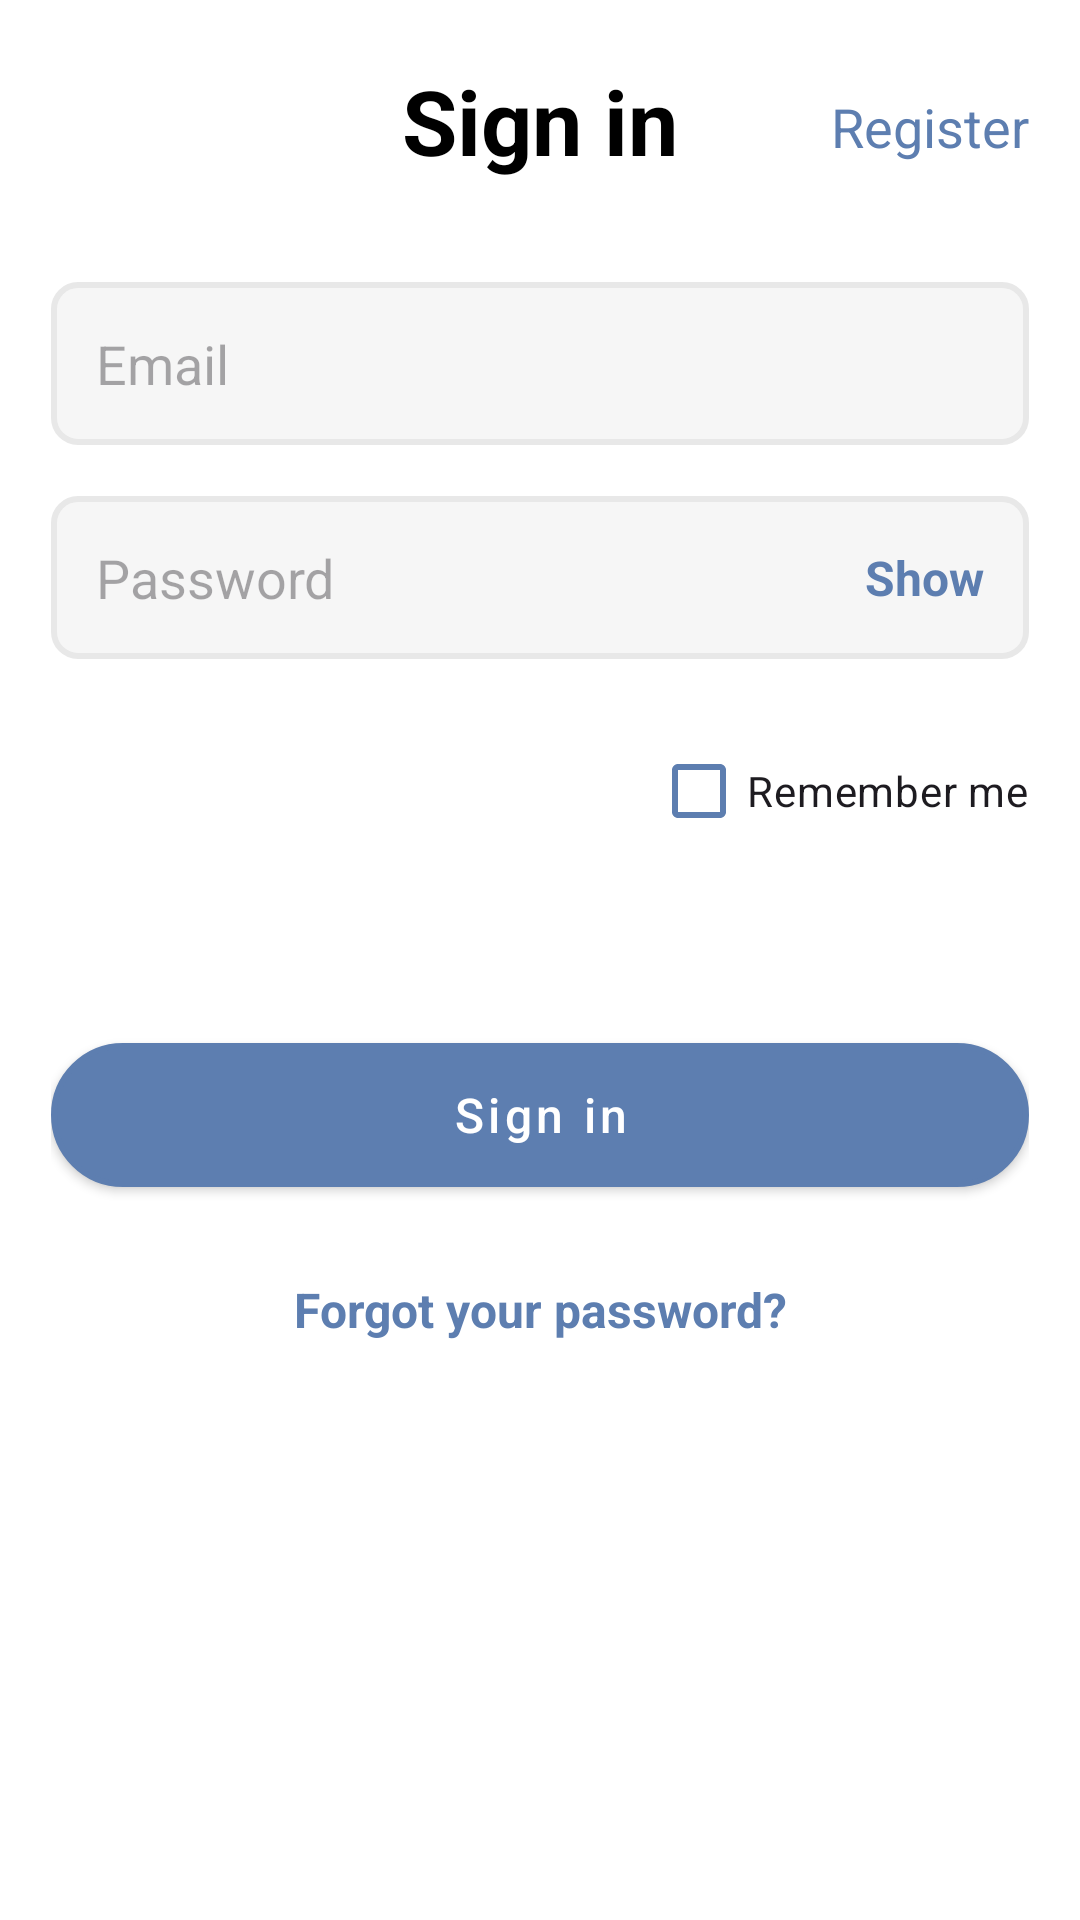

This screen was rendered from an Android layout file. Write that file and the resources it references.
<!-- AndroidManifest.xml: application theme Theme.TrackYourTime -->
<!-- res/layout/fragment_login.xml -->
<?xml version="1.0" encoding="utf-8"?>
<androidx.constraintlayout.widget.ConstraintLayout xmlns:android="http://schemas.android.com/apk/res/android"
    xmlns:app="http://schemas.android.com/apk/res-auto"
    xmlns:tools="http://schemas.android.com/tools"
    android:layout_width="match_parent"
    android:layout_height="match_parent"
    android:background="@color/background_fragment"
    tools:context=".ui.fragment.RegisterFragment">

    <LinearLayout
        android:id="@+id/linearLayout1"
        android:layout_width="0dp"
        android:layout_height="wrap_content"
        android:orientation="horizontal"
        app:layout_constraintEnd_toEndOf="parent"
        app:layout_constraintStart_toStartOf="parent"
        app:layout_constraintTop_toTopOf="parent">

        <androidx.appcompat.widget.Toolbar
            android:id="@+id/toolbar"
            style="@style/ToolBarStyle">

            <TextView
                android:id="@+id/ToolBarTitle"
                style="@style/ToolBarTitleStyle"
                android:layout_marginTop="20dp"
                android:text="@string/sign_in" />

            <TextView
                android:id="@+id/toolBarAlternativeTitle"
                style="@style/ToolBarAlternativeTitleStyle"
                android:layout_marginTop="30dp"
                android:layout_marginEnd="17dp"
                android:text="@string/register" />

        </androidx.appcompat.widget.Toolbar>
    </LinearLayout>

    <LinearLayout
        android:id="@+id/linearLayout2"
        android:layout_width="0dp"
        android:layout_height="0dp"
        android:layout_marginStart="17dp"
        android:layout_marginEnd="17dp"
        android:orientation="vertical"
        app:layout_constraintBottom_toBottomOf="parent"
        app:layout_constraintEnd_toEndOf="parent"
        app:layout_constraintStart_toStartOf="parent"
        app:layout_constraintTop_toBottomOf="@id/linearLayout1">

        <EditText
            android:id="@+id/emailEditText"
            style="@style/EditTextStyle"
            android:layout_marginTop="30dp"
            android:background="@drawable/et_background"
            android:hint="@string/email" />

        <FrameLayout
            android:layout_width="match_parent"
            android:layout_height="wrap_content"
            android:layout_marginTop="17dp">

            <EditText
                android:id="@+id/passwordEditText"
                style="@style/EditTextStyle"
                android:layout_width="match_parent"
                android:layout_height="wrap_content"
                android:background="@drawable/et_background"
                android:hint="@string/password"
                android:inputType="textPassword"
                android:paddingEnd="60dp" /> 

            <TextView
                android:id="@+id/tvPasswordShow"
                style="@style/TVPasswordShowStyle"
                android:text="@string/show" />

        </FrameLayout>

        <CheckBox
            android:id="@+id/checkBoxRememberMe"
            style="@style/CheckBoxStyle"
            android:layout_width="wrap_content"
            android:layout_gravity="end"
            android:layout_marginTop="20dp"
            android:text="@string/remember_me" />

        <com.google.android.material.button.MaterialButton
            android:id="@+id/loginButton"
            style="@style/RegisterButtonStyle"
            android:layout_marginTop="60dp"
            android:text="@string/sign_in"
            android:textAllCaps="false" />

        <TextView
            android:id="@+id/tvForgotPassword"
            style="@style/ForgotPasswordTextStyle"
            android:layout_marginTop="30dp"
            android:text="@string/forgot_your_password" />
    </LinearLayout>
</androidx.constraintlayout.widget.ConstraintLayout>
<!-- resources referenced by this layout -->
<resources>
  <color name="background_fragment">#FFFFFFFF</color>
  <string name="email">Email</string>
  <string name="forgot_your_password">Forgot your password?</string>
  <string name="password">Password</string>
  <string name="register">Register</string>
  <string name="remember_me">Remember me</string>
  <string name="show">Show</string>
  <string name="sign_in">Sign in</string>
  <style name="CheckBoxStyle">
          <item name="android:layout_width">match_parent</item>
          <item name="android:layout_height">wrap_content</item>
          <item name="buttonTint">@color/checkBoxBlue</item>
      </style>
  <style name="EditTextStyle">
          <item name="android:layout_width">match_parent</item>
          <item name="android:layout_height">wrap_content</item>
          <item name="android:background">@drawable/et_background</item>
          <item name="android:padding">15dp</item>
  
      </style>
  <style name="ForgotPasswordTextStyle">
          <item name="android:layout_width">match_parent</item>
          <item name="android:layout_height">wrap_content</item>
          <item name="android:gravity">center</item>
          <item name="android:textColor">@color/blue</item>
          <item name="android:textSize">16sp</item>
          <item name="android:textStyle">bold</item>
      </style>
  <style name="RegisterButtonStyle" parent="@style/Widget.MaterialComponents.Button">
          <item name="android:layout_width">match_parent</item>
          <item name="android:layout_height">wrap_content</item>
          <item name="backgroundTint">@null</item>
          <item name="android:textColor">@color/white</item>
          <item name="android:background">@drawable/button_background</item>
          <item name="textAllCaps">false</item>
          <item name="android:textSize">16sp</item>
      </style>
  <style name="ToolBarAlternativeTitleStyle">
          <item name="android:layout_width">wrap_content</item>
          <item name="android:layout_height">wrap_content</item>
          <item name="android:layout_gravity">end</item>
          <item name="android:textColor">@color/blue</item>
          <item name="android:textSize">18sp</item>
      </style>
  <style name="ToolBarStyle">
          <item name="android:layout_width">match_parent</item>
          <item name="android:layout_height">wrap_content</item>
          <item name="background">@color/white</item>
          <item name="android:minHeight">?attr/actionBarSize</item>
          <item name="android:theme">?attr/actionBarTheme</item>
      </style>
  <style name="ToolBarTitleStyle">
          <item name="android:layout_width">wrap_content</item>
          <item name="android:layout_height">wrap_content</item>
          <item name="android:layout_gravity">center</item>
          <item name="android:textColor">@color/textColor</item>
          <item name="android:textSize">30sp</item>
          <item name="android:textStyle">bold</item>
      </style>
  <style name="Theme.TrackYourTime" parent="Base.Theme.TrackYourTime" />
  <color name="etBackgroundSolid">#F6F6F6</color>
  <color name="etBackgroundStroke">#E8E8E8</color>
  <color name="checkBoxBlue">#5D7EB0</color>
  <color name="blue">#5D7EB0</color>
  <color name="white">#FFFFFFFF</color>
  <color name="textColor">#FF000000</color>
  <style name="Base.Theme.TrackYourTime" parent="Theme.Material3.DayNight.NoActionBar">
          <item name="android:statusBarColor">@color/statusBarColor</item>
          <item name="android:windowLightStatusBar">true</item>
      </style>
  <color name="registerButtonSolid">#5D7EB0</color>
  <color name="statusBarColor">#FFFFFFFF</color>
</resources>
